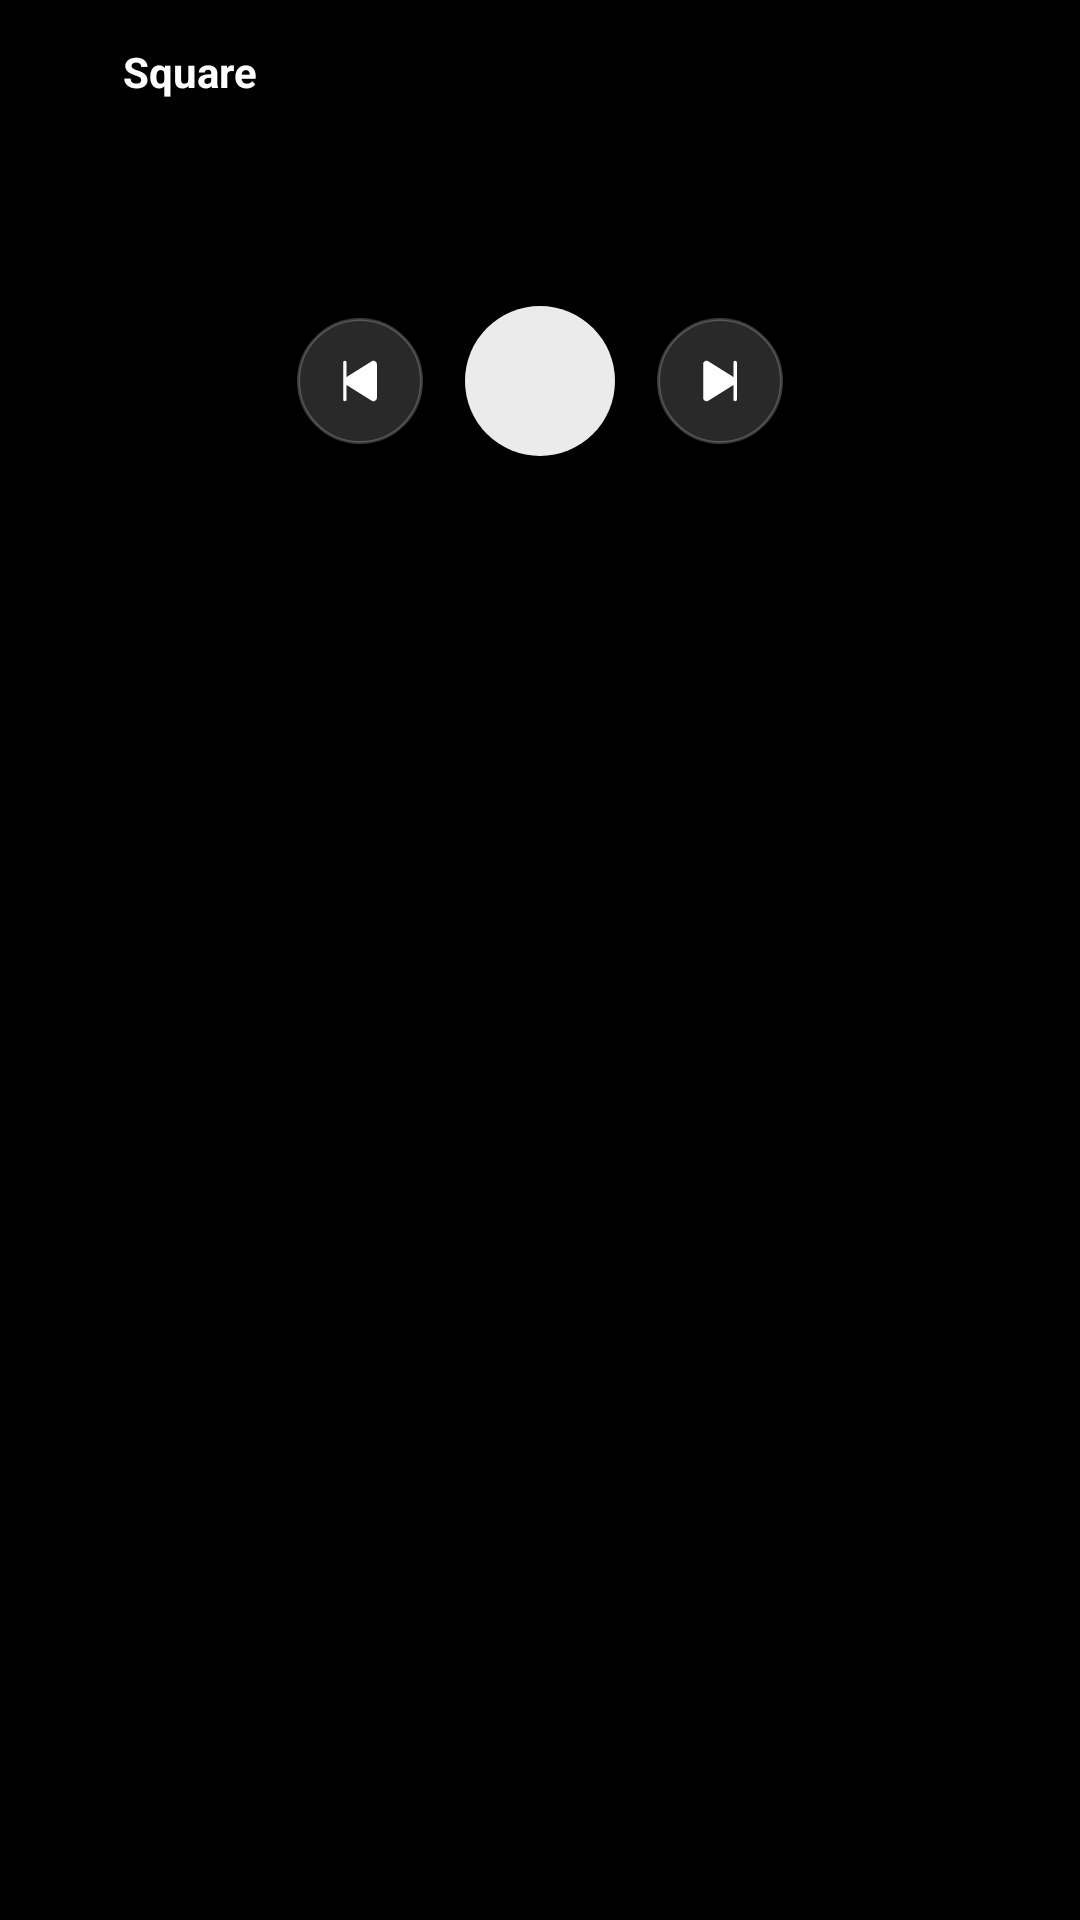

Write the Android layout XML for this screen, with the resource values it uses.
<!-- AndroidManifest.xml: application theme Theme.Square -->
<!-- res/layout/widget_square_column.xml -->
<?xml version="1.0" encoding="utf-8"?>
<FrameLayout xmlns:android="http://schemas.android.com/apk/res/android"
    android:id="@android:id/background"
    android:layout_width="match_parent"
    android:layout_height="match_parent"
    android:clipToOutline="true">

    <ImageView
        android:id="@+id/widget_glass"
        android:layout_width="match_parent"
        android:layout_height="match_parent"
        android:importantForAccessibility="no"
        android:scaleType="fitXY" />

    <LinearLayout
        android:layout_width="match_parent"
        android:layout_height="match_parent"
        android:orientation="vertical"
        android:paddingStart="14dp"
        android:paddingTop="12dp"
        android:paddingEnd="14dp"
        android:paddingBottom="14dp">

        <include layout="@layout/widget_header" />

        <include layout="@layout/widget_now_stacked" />

        <include layout="@layout/widget_playlist_row" />
    </LinearLayout>
</FrameLayout>
<!-- res/layout/widget_header.xml (included above) -->
<?xml version="1.0" encoding="utf-8"?>
<LinearLayout xmlns:android="http://schemas.android.com/apk/res/android"
    android:id="@+id/widget_logo"
    android:layout_width="wrap_content"
    android:layout_height="wrap_content"
    android:contentDescription="@string/widget_open_app"
    android:gravity="center_vertical"
    android:orientation="horizontal"
    android:paddingTop="2dp"
    android:paddingEnd="8dp"
    android:paddingBottom="2dp">

    <ImageView
        android:layout_width="20dp"
        android:layout_height="20dp"
        android:importantForAccessibility="no"
        android:src="@drawable/ic_app_mark" />

    <TextView
        android:layout_width="wrap_content"
        android:layout_height="wrap_content"
        android:layout_marginStart="7dp"
        android:importantForAccessibility="no"
        android:text="@string/app_name"
        android:textColor="#FFFFFFFF"
        android:textSize="14sp"
        android:textStyle="bold" />
</LinearLayout>
<!-- res/layout/widget_now_stacked.xml (included above) -->
<?xml version="1.0" encoding="utf-8"?>
<LinearLayout xmlns:android="http://schemas.android.com/apk/res/android"
    android:layout_width="match_parent"
    android:layout_height="wrap_content"
    android:orientation="vertical">

    <LinearLayout
        android:id="@+id/widget_now"
        android:layout_width="match_parent"
        android:layout_height="wrap_content"
        android:layout_marginTop="8dp"
        android:gravity="center_vertical"
        android:orientation="horizontal">

        <ImageView
            android:id="@+id/widget_cover"
            android:layout_width="48dp"
            android:layout_height="48dp"
            android:importantForAccessibility="no"
            android:scaleType="centerCrop" />

        <LinearLayout
            android:layout_width="0dp"
            android:layout_height="wrap_content"
            android:layout_marginStart="10dp"
            android:layout_weight="1"
            android:orientation="vertical">

            <TextView
                android:id="@+id/widget_title"
                android:layout_width="match_parent"
                android:layout_height="wrap_content"
                android:ellipsize="end"
                android:maxLines="2"
                android:textColor="#FFFFFFFF"
                android:textSize="15sp"
                android:textStyle="bold" />

            <TextView
                android:id="@+id/widget_artist"
                android:layout_width="match_parent"
                android:layout_height="wrap_content"
                android:ellipsize="end"
                android:maxLines="1"
                android:textColor="#B3FFFFFF"
                android:textSize="13sp" />
        </LinearLayout>
    </LinearLayout>

    <LinearLayout
        android:layout_width="match_parent"
        android:layout_height="wrap_content"
        android:layout_marginTop="10dp"
        android:gravity="center"
        android:orientation="horizontal">

        <ImageView
            android:id="@+id/widget_previous"
            android:layout_width="42dp"
            android:layout_height="42dp"
            android:background="@drawable/widget_button"
            android:contentDescription="@string/previous"
            android:padding="12dp"
            android:src="@drawable/ic_widget_previous" />

        <ImageView
            android:id="@+id/widget_toggle"
            android:layout_width="50dp"
            android:layout_height="50dp"
            android:layout_marginStart="14dp"
            android:layout_marginEnd="14dp"
            android:background="@drawable/widget_button_primary"
            android:padding="14dp"
            android:src="@drawable/ic_pip_play"
            android:tint="#FF111114" />

        <ImageView
            android:id="@+id/widget_next"
            android:layout_width="42dp"
            android:layout_height="42dp"
            android:background="@drawable/widget_button"
            android:contentDescription="@string/next"
            android:padding="12dp"
            android:src="@drawable/ic_widget_next" />
    </LinearLayout>
</LinearLayout>
<!-- res/layout/widget_playlist_row.xml (included above) -->
<?xml version="1.0" encoding="utf-8"?>
<LinearLayout xmlns:android="http://schemas.android.com/apk/res/android"
    android:id="@+id/widget_playlists"
    android:layout_width="match_parent"
    android:layout_height="0dp"
    android:layout_marginTop="12dp"
    android:layout_weight="1"
    android:gravity="bottom"
    android:orientation="horizontal">

    <ImageView
        android:id="@+id/widget_playlist_0"
        style="@style/WidgetPlaylist" />

    <ImageView
        android:id="@+id/widget_playlist_1"
        style="@style/WidgetPlaylist" />

    <ImageView
        android:id="@+id/widget_playlist_2"
        style="@style/WidgetPlaylist" />

    <ImageView
        android:id="@+id/widget_playlist_3"
        style="@style/WidgetPlaylist" />
</LinearLayout>
<!-- resources referenced by this layout -->
<resources>
  <!-- drawable ic_widget_next (drawable) -->
  <?xml version="1.0" encoding="utf-8"?>
  <vector xmlns:android="http://schemas.android.com/apk/res/android"
      android:width="24dp" android:height="24dp"
      android:viewportWidth="256" android:viewportHeight="256">
      <path android:fillColor="#FFFFFFFF"
          android:pathData="M208,40V216a8,8,0,0,1-16,0V146.77L72.43,221.55A15.95,15.95,0,0,1,48,208.12V47.88A15.95,15.95,0,0,1,72.43,34.45L192,109.23V40a8,8,0,0,1,16,0Z" />
  </vector>
  <!-- drawable ic_widget_previous (drawable) -->
  <?xml version="1.0" encoding="utf-8"?>
  <vector xmlns:android="http://schemas.android.com/apk/res/android"
      android:width="24dp" android:height="24dp"
      android:viewportWidth="256" android:viewportHeight="256">
      <path android:fillColor="#FFFFFFFF"
          android:pathData="M208,47.88V208.12a16,16,0,0,1-24.43,13.43L64,146.77V216a8,8,0,0,1-16,0V40a8,8,0,0,1,16,0v69.23L183.57,34.45A15.95,15.95,0,0,1,208,47.88Z" />
  </vector>
  <!-- drawable widget_button (drawable) -->
  <?xml version="1.0" encoding="utf-8"?>
  <shape xmlns:android="http://schemas.android.com/apk/res/android" android:shape="oval">
      <solid android:color="#29FFFFFF" />
      <stroke android:width="1dp" android:color="#38FFFFFF" />
  </shape>
  <!-- drawable widget_button_primary (drawable) -->
  <?xml version="1.0" encoding="utf-8"?>
  <shape xmlns:android="http://schemas.android.com/apk/res/android" android:shape="oval">
      <solid android:color="#EBFFFFFF" />
  </shape>
  <string name="app_name">Square</string>
  <string name="next">Next</string>
  <string name="previous">Previous</string>
  <string name="widget_open_app">Open Square</string>
  <style name="WidgetPlaylist">
          <item name="android:layout_width">0dp</item>
          <item name="android:layout_height">match_parent</item>
          <item name="android:layout_weight">1</item>
          <item name="android:layout_marginEnd">6dp</item>
          <item name="android:scaleType">fitCenter</item>
      </style>
  <style name="Theme.Square" parent="android:Theme.Material.NoActionBar">
          <item name="android:statusBarColor">@android:color/transparent</item>
          <item name="android:navigationBarColor">@android:color/transparent</item>
          <item name="android:windowBackground">@android:color/black</item>
      </style>
</resources>
